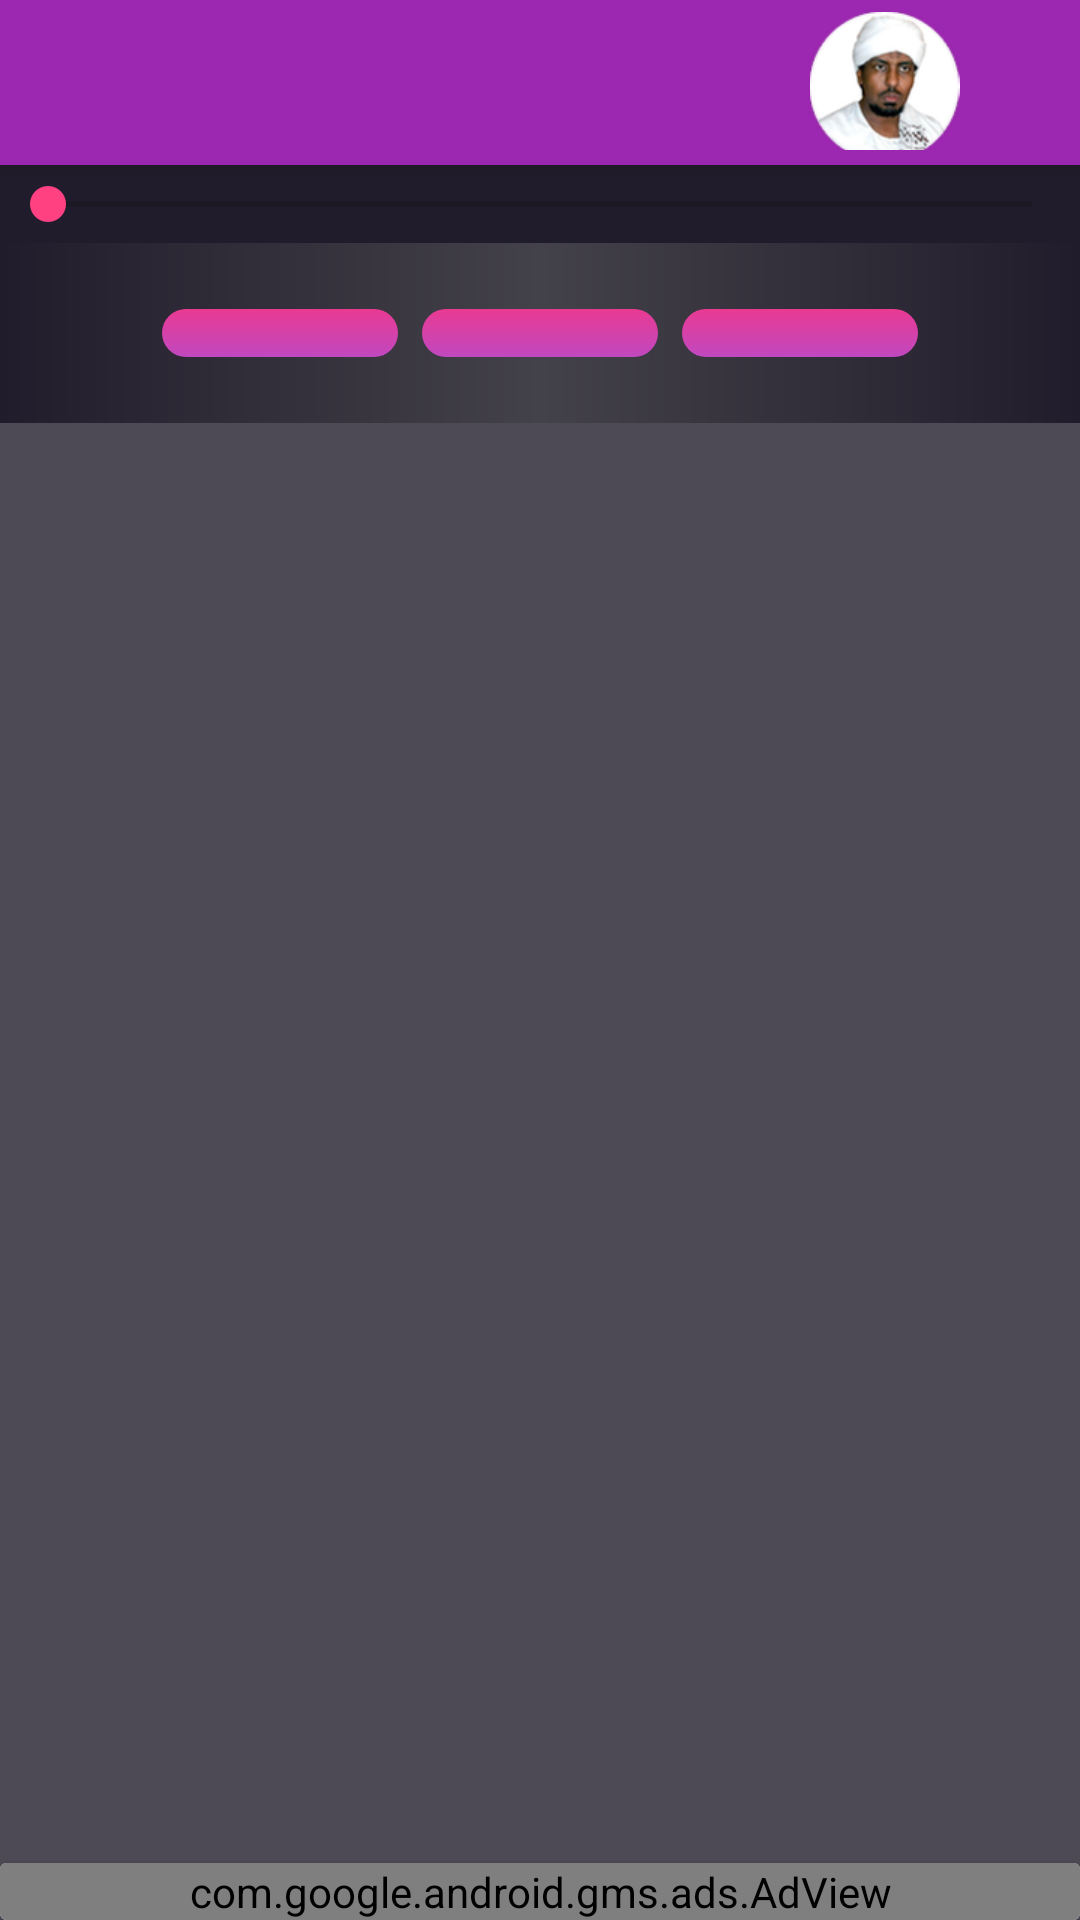

Here is an Android app screen rendered from its layout file. Give the layout XML and the strings, colors and styles it references.
<!-- AndroidManifest.xml: application theme AppTheme -->
<!-- res/layout/app_bar_main_activity_display.xml -->
<?xml version="1.0" encoding="utf-8"?>
<android.support.design.widget.CoordinatorLayout xmlns:android="http://schemas.android.com/apk/res/android"
    xmlns:app="http://schemas.android.com/apk/res-auto"
    xmlns:tools="http://schemas.android.com/tools"
    android:layout_width="match_parent"
    android:layout_height="match_parent"
    tools:context="com.baraa.bsoft.mediaplayer.Activities.MainActivity">

    <android.support.design.widget.AppBarLayout
        android:layout_width="match_parent"
        android:layout_height="wrap_content"
        android:theme="@style/AppTheme.AppBarOverlay">

        <RelativeLayout
            android:orientation="horizontal"
            android:layout_width="match_parent"
            android:layout_height="55dp">
            <android.support.v7.widget.Toolbar
                android:layout_alignParentStart="true"
                android:layout_alignParentTop="true"
                android:id="@+id/toolbar"
                android:layout_width="match_parent"
                android:layout_height="?attr/actionBarSize"
                android:background="?attr/colorPrimary"
                app:theme="@style/ThemeOverlay.AppCompat.Dark"
                app:popupTheme="@style/ThemeOverlay.AppCompat.Light"/>
            <ImageView
                android:layout_alignParentEnd="true"
                android:layout_marginEnd="40dp"
                android:id="@+id/imgCurrentShk"
                android:layout_width="50dp"
                android:layout_height="50dp"
                android:paddingTop="@dimen/nav_header_vertical_spacing"
                android:scaleType="centerCrop"
                android:background="@android:color/transparent"
                app:srcCompat="@drawable/shk_muhammad_abdulkareem_bezzy" />
        </RelativeLayout>


        
            
            
            
            
            

    </android.support.design.widget.AppBarLayout>

    <include layout="@layout/content_main_activity_display" />

    
        
        
        
        
        
        

    <com.google.android.gms.ads.AdView
        xmlns:ads="http://schemas.android.com/apk/res-auto"
        android:id="@+id/adView"
        android:layout_gravity="bottom|center_horizontal"
        android:layout_width="wrap_content"
        android:layout_height="wrap_content"
        ads:adSize="LARGE_BANNER"
        ads:adUnitId="ca-app-pub-2567796855926810/2306827008" />


</android.support.design.widget.CoordinatorLayout>
<!-- res/layout/content_main_activity_display.xml (included above) -->
<?xml version="1.0" encoding="utf-8"?>
<android.support.constraint.ConstraintLayout xmlns:android="http://schemas.android.com/apk/res/android"
    xmlns:app="http://schemas.android.com/apk/res-auto"
    xmlns:tools="http://schemas.android.com/tools"
    android:layout_width="match_parent"
    android:layout_height="match_parent"
    app:layout_behavior="@string/appbar_scrolling_view_behavior"
    tools:context="com.baraa.bsoft.mediaplayer.Activities.MainActivityDisplay"
    tools:showIn="@layout/app_bar_main_activity_display">

    <include layout="@layout/activity_main" />






</android.support.constraint.ConstraintLayout>
<!-- res/layout/activity_main.xml (included above) -->
<?xml version="1.0" encoding="utf-8"?>
<RelativeLayout xmlns:android="http://schemas.android.com/apk/res/android"
    xmlns:app="http://schemas.android.com/apk/res-auto"
    xmlns:tools="http://schemas.android.com/tools"
    android:layout_width="match_parent"
    android:layout_height="match_parent"
    android:background="@color/colorDarkVeryLight"
    tools:context="com.baraa.bsoft.mediaplayer.Activities.MainActivity">

    <LinearLayout
        android:id="@+id/llStatus"
        android:layout_width="match_parent"
        android:layout_height="wrap_content"
        android:layout_alignParentStart="true"
        android:layout_alignParentTop ="true"
        android:background="@color/colorDarkSilent"
        android:orientation="vertical"
        android:paddingBottom="4dp"
        android:paddingTop="4dp">
        <SeekBar
            android:id="@+id/seekBar"
            android:layout_width="match_parent"
            android:layout_height="wrap_content"
            android:scrollbarStyle="outsideOverlay"/>
    </LinearLayout>
    <LinearLayout
        android:id="@+id/llMediaBtn"
        android:layout_width="match_parent"
        android:layout_height="60dp"
        android:layout_alignParentStart="true"
        android:layout_below="@+id/llStatus"
        android:layout_toEndOf="@id/llStatus"
        android:background="@drawable/play_background"
        android:orientation="horizontal"
        android:paddingLeft="54dp"
        android:paddingRight="54dp"
        android:weightSum="3">
        <ImageButton
            android:id="@+id/btnBackward"
            android:layout_width="0dp"
            android:layout_height="wrap_content"
            android:layout_gravity="center"
            android:layout_weight="1"
            android:background="@drawable/media_button"
            android:clickable="true"
            android:src="@drawable/ic_fast_rewind_white_24dp"/>
        <ImageButton
            android:id="@+id/btnPlay"
            android:layout_width="0dp"
            android:layout_height="wrap_content"
            android:layout_gravity="center"
            android:layout_margin="8dp"
            android:layout_weight="1"
            android:background="@drawable/media_button"
            android:clickable="true"
            android:src="@drawable/ic_play_circle_outline_white_24dp"/>

        <ImageButton
            android:id="@+id/btnForward"
            android:layout_width="0dp"
            android:layout_height="wrap_content"
            android:layout_gravity="center"
            android:layout_weight="1"
            android:background="@drawable/media_button"
            android:clickable="true"
            android:src="@drawable/ic_fast_forward_white_24dp"/>
    </LinearLayout>
    <ListView
        android:id="@+id/lvClips"
        android:layout_width="match_parent"
        android:layout_height="wrap_content"
        android:layout_below="@+id/llMediaBtn"/>



    <android.support.v7.widget.CardView
        android:layout_alignParentBottom="true"
        android:layout_width="match_parent"
        android:layout_height="wrap_content"
        android:background="@android:color/transparent"
        app:cardElevation="3dp">
        <RelativeLayout
            android:background="@android:color/transparent"
            android:layout_width="match_parent"
            android:layout_height="wrap_content">

            <com.google.android.gms.ads.AdView
                xmlns:ads="http://schemas.android.com/apk/res-auto"
                android:id="@+id/adView"
                android:layout_width="match_parent"
                android:layout_height="wrap_content"
                ads:adSize="SMART_BANNER"
                ads:adUnitId="ca-app-pub-2567796855926810/2306827008" />
        </RelativeLayout>

    </android.support.v7.widget.CardView>

</RelativeLayout>
<!-- resources referenced by this layout -->
<resources>
  <color name="colorDarkSilent">#211c2b</color>
  <color name="colorDarkVeryLight">#4d4955</color>
  <dimen name="fab_margin">16dp</dimen>
  <dimen name="nav_header_vertical_spacing">8dp</dimen>
  <!-- drawable media_button (drawable) -->
  <?xml version="1.0" encoding="utf-8"?>
  <selector xmlns:android="http://schemas.android.com/apk/res/android">
      <item android:state_pressed="true">
          <shape xmlns:android="http://schemas.android.com/apk/res/android"
              android:shape="rectangle">
              <corners android:radius="50dp"/>
              <padding android:bottom="8dp" android:top="8dp"
                  android:left="8dp" android:right="8dp"/>
              <stroke android:width="2dp" android:color="@color/colorAccent"/>
          </shape>
      </item>
  <item>
      <shape xmlns:android="http://schemas.android.com/apk/res/android"
          android:shape="rectangle">
          <gradient android:startColor="#c048c0" android:endColor="#e93a92"
              android:type="linear" android:angle="90"/>
          <corners android:radius="50dp"/>
          <padding android:bottom="4dp" android:top="4dp"
              android:left="4dp" android:right="4dp"/>
      </shape>
  </item>
  </selector>
  <!-- drawable play_background (drawable) -->
  <?xml version="1.0" encoding="utf-8"?>
  <shape xmlns:android="http://schemas.android.com/apk/res/android"
      android:shape="rectangle">
      <gradient android:angle="180"
          android:centerColor="#434149"
          android:endColor="@color/colorDarkSilent"
          android:startColor="@color/colorDarkSilent"/>
  </shape>
  <!-- drawable shk_muhammad_abdulkareem_bezzy: png bitmap (drawable-hdpi, 5079 bytes) -->
  <style name="AppTheme.AppBarOverlay" parent="ThemeOverlay.AppCompat.Dark.ActionBar" />
  <style name="AppTheme.PopupOverlay" parent="ThemeOverlay.AppCompat.Light" />
  <style name="AppTheme" parent="Theme.AppCompat.Light.DarkActionBar">
          
          <item name="colorPrimary">@color/colorPrimary</item>
          <item name="colorPrimaryDark">@color/colorPrimaryDark</item>
          <item name="colorAccent">@color/colorAccent</item>
      </style>
  <color name="colorAccent">#FF4081</color>
  <color name="colorPrimary">#9C27B0</color>
  <color name="colorPrimaryDark">#7B1FA2</color>
</resources>
